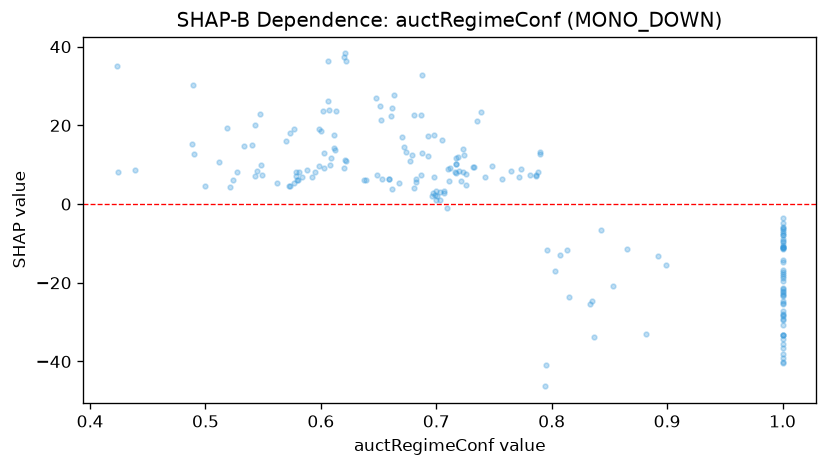

The file beside this chart, header and first rows:
feature_value, shap_value
0.837, -33.82
0.677, 10.99
0.609, 11.63
0.533, 14.65
0.489, 30.36
0.637, 6.093
0.781, 7.36
0.579, 6.133
0.621, 11.3
0.672, 14.6
1.0, -10.81
0.786, 7.081
0.598, 9.618
1.0, -22.37
0.699, 2.188
0.521, 4.406
0.603, 9.176
0.788, 8.274
0.668, 5.28
1.0, -25.47
0.545, 8.288
0.602, 23.54
0.72, 8.424
0.547, 22.93
1.0, -30.75
0.682, 6.488
0.79, 13.3
0.796, -11.66
1.0, -33.31
1.0, -28.19
0.853, -20.8
1.0, -27.95
1.0, -22.09
1.0, -24.62
1.0, -17.88
1.0, -3.468
0.659, 6.449
1.0, -4.832
1.0, -7.304
1.0, -7.862
0.674, 13.3
1.0, -9.425
0.712, 9.267
0.679, 12.54
0.488, 15.37
0.696, 1.984
0.549, 7.454
0.543, 20.1
0.598, 19
0.724, 12.37
0.62, 37.42
0.5, 4.617
0.653, 6.299
1.0, -8.843
0.742, 6.776
0.588, 8.777
0.524, 6.075
0.592, 6.758
0.662, 24.29
0.882, -33.09
... 142 more rows
